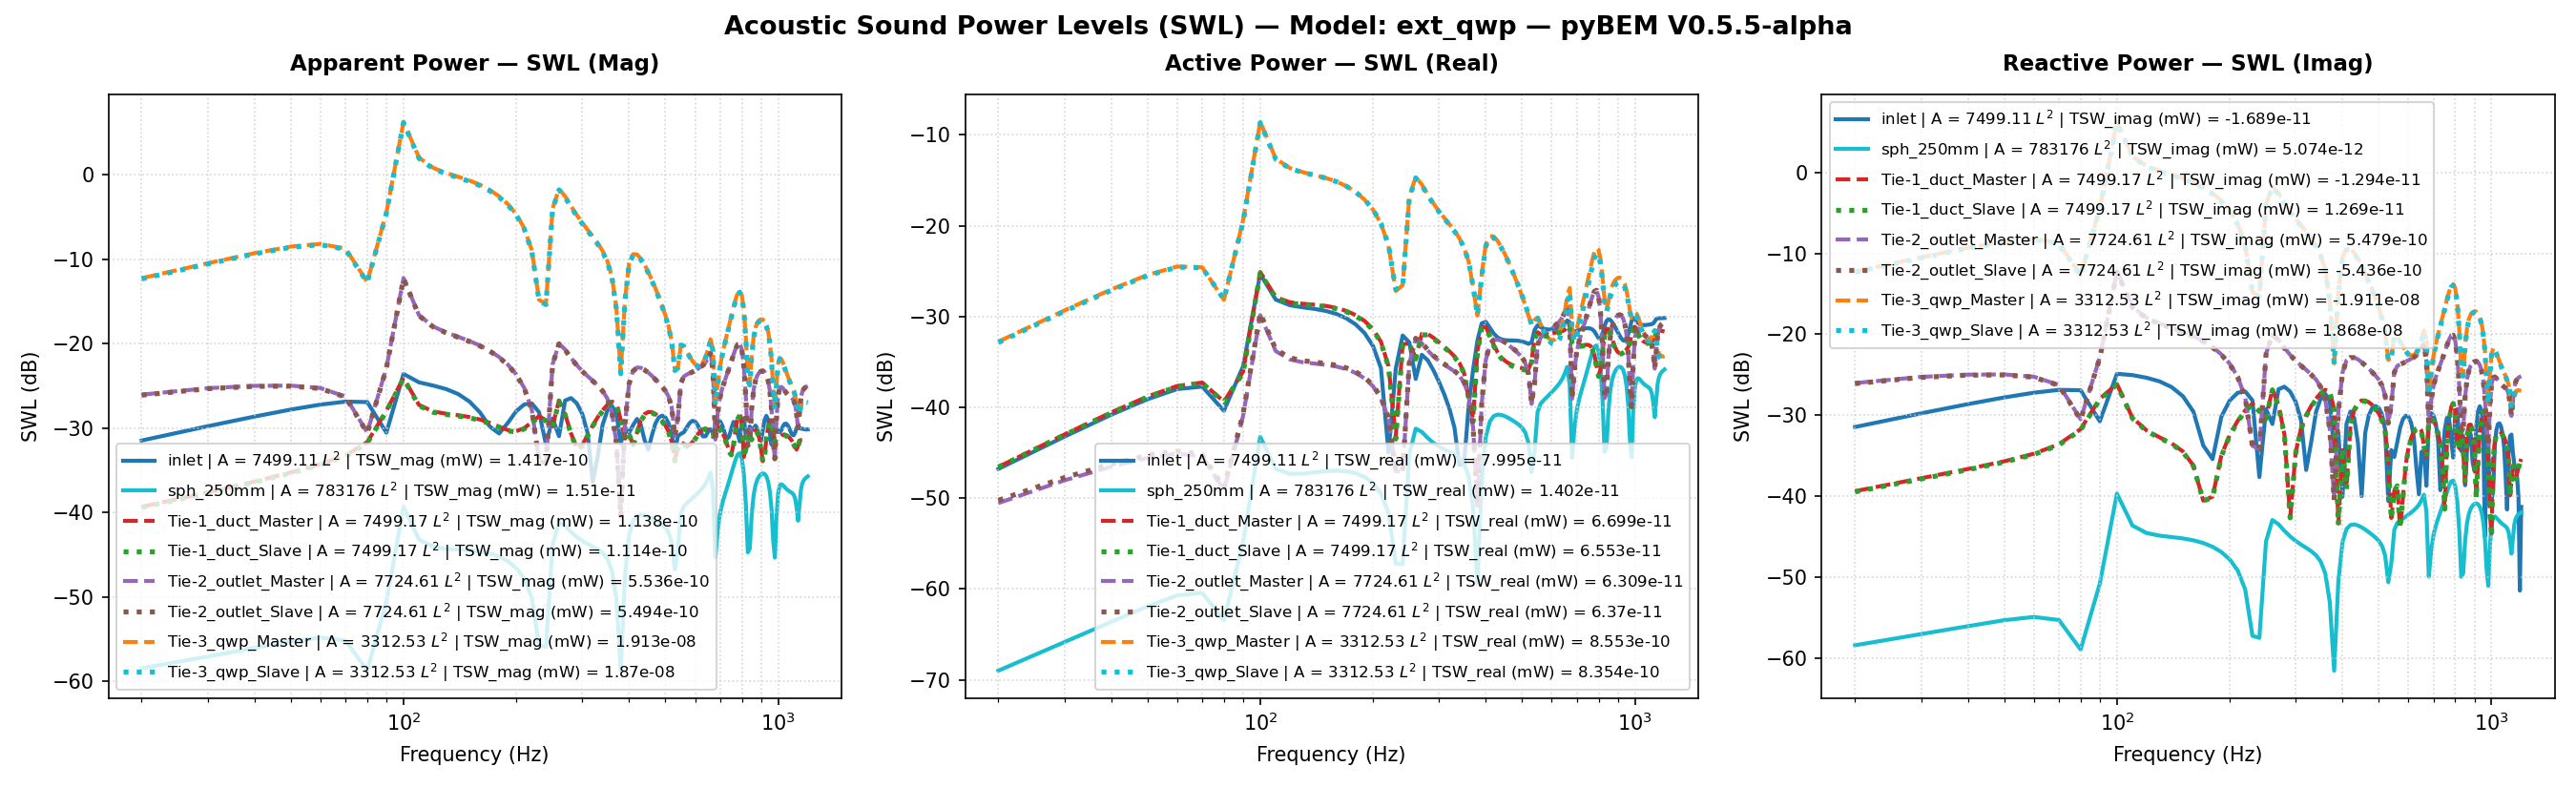

Data behind this chart, as committed beside it:
Freq(Hz), inlet | A = 7499.11 L^2 | TSW_real (mW) …, inlet | A = 7499.11 L^2 | TSW_imag (mW) …, inlet | A = 7499.11 L^2 | TSW_mag (mW) =…, inlet | A = 7499.11 L^2 | TSW_real (mW) …, inlet | A = 7499.11 L^2 | TSW_imag (mW) …, inlet | A = 7499.11 L^2 | TSW_mag (mW) =…, inlet | A = 7499.11 L^2 | P_rms (MPa), inlet | A = 7499.11 L^2 | V_mean (mm/s), inlet | A = 7499.11 L^2 | SPL (dB), sph_250mm | A = 783176 L^2 | TSW_real (m…, sph_250mm | A = 783176 L^2 | TSW_imag (m…, sph_250mm | A = 783176 L^2 | TSW_mag (mW…, sph_250mm | A = 783176 L^2 | TSW_real (m…, sph_250mm | A = 783176 L^2 | TSW_imag (m…, sph_250mm | A = 783176 L^2 | TSW_mag (mW…, sph_250mm | A = 783176 L^2 | P_rms (MPa), sph_250mm | A = 783176 L^2 | V_mean (mm/…, sph_250mm | A = 783176 L^2 | SPL (dB), Tie-1_duct_Master | A = 7499.17 L^2 | TS…, Tie-1_duct_Master | A = 7499.17 L^2 | TS…, Tie-1_duct_Master | A = 7499.17 L^2 | TS…, Tie-1_duct_Master | A = 7499.17 L^2 | TS…, Tie-1_duct_Master | A = 7499.17 L^2 | TS…
20.0, 2.0968112720453778e-14, -7.129329937554671e-13, 7.132412742797423e-13, -46.78, -31.47, -31.47, 3.850232401626388e-12, (4.854822836850595e-05-9.162613191542147…, -14.31, 1.2571840107628947e-16, 1.429961129227592e-15, 1.4354769059344106e-15, -69.01, -58.45, -58.43, 1.151793811970735e-14, (-2.668901657560379e-07+1.53820963008905…, -64.79, 2.2063471721990494e-14, -1.1496394699050903e-13, 1.1706197457784336e-13, -46.56, -39.39
30.0, 4.74515481521335e-14, -1.0508723660397761e-12, 1.0519431444370325e-12, -43.24, -29.78, -29.78, 5.765331117435928e-12, (4.6750449565704506e-05-1.35058092247667…, -10.8, 2.5928436956507214e-16, 1.965094779952506e-15, 1.98212660506269e-15, -65.86, -57.07, -57.03, 1.6553712845321078e-14, (-2.2386451984050487e-07+1.9429855634122…, -61.64, 5.0078792287969934e-14, -1.6577538698256158e-13, 1.7317437560516765e-13, -43, -37.8
40.0, 8.277589220552033e-14, -1.3671622435221956e-12, 1.3696658163373514e-12, -40.82, -28.64, -28.63, 7.676734356309068e-12, (4.4221190085721044e-05-1.75707660007266…, -8.317, 4.333813689682264e-16, 2.4621633016911473e-15, 2.5000135069961975e-15, -63.63, -56.09, -56.02, 2.1417226949698583e-14, (-1.8686475493800697e-07+2.2101011043180…, -59.41, 8.782258569770845e-14, -2.1567393688285657e-13, 2.3286917702689156e-13, -40.56, -36.66
50.0, 1.227876783613986e-13, -1.6521883395270413e-12, 1.6567447368941615e-12, -39.11, -27.82, -27.81, 9.586927020412138e-12, (4.090645911325488e-05-2.123392072923894…, -6.387, 6.424383914278635e-16, 2.918414669504608e-15, 2.988289020486491e-15, -61.92, -55.35, -55.25, 2.6092543682380623e-14, (-1.541545886149417e-07+2.38934935789726…, -57.69, 1.3129225388742288e-13, -2.684021631273348e-13, 2.987932012316745e-13, -38.82, -35.71
60.0, 1.585778813158939e-13, -1.890754514956066e-12, 1.897392837624667e-12, -38, -27.23, -27.22, 1.1501238224864532e-11, (3.667913901680014e-05-2.429997266565905…, -4.806, 8.462681663334339e-16, 3.2019821459889224e-15, 3.3119268519369773e-15, -60.72, -54.95, -54.8, 2.996198072294658e-14, (-1.2186218252712288e-07+2.4625974457951…, -56.49, 1.716153659746095e-13, -3.3317159097785104e-13, 3.747734554011418e-13, -37.65, -34.77
70.0, 1.690802685181669e-13, -2.0514491263748966e-12, 2.058405124193608e-12, -37.72, -26.88, -26.86, 1.3437979457398248e-11, (3.1205890537212884e-05-2.63652194410116…, -3.454, 9.061039462075454e-16, 2.937067773313777e-15, 3.0736609224784757e-15, -60.43, -55.32, -55.12, 3.101482545350432e-14, (-8.50841723737747e-08+2.314345888707717…, -56.19, 1.874854207114939e-13, -4.362653335403059e-13, 4.748454740527704e-13, -37.27, -33.6
80.0, 9.15485921206751e-14, -2.0306439442967785e-12, 2.0327065634833907e-12, -40.38, -26.92, -26.92, 1.548060889298772e-11, (2.3350818628698122e-05-2.60978312889256…, -2.225, 4.478611416695675e-16, 1.2695203051363427e-15, 1.3462025877894609e-15, -63.49, -58.96, -58.71, 2.181073173671552e-14, (-3.6180019302134025e-08+1.4938308936414…, -59.25, 1.1525536563719484e-13, -6.7087945650137e-13, 6.807077526102792e-13, -39.38, -31.73
90.0, 2.828831635486987e-13, -8.382460966306368e-13, 8.846916992578934e-13, -35.48, -30.77, -30.53, 1.8433094389428384e-11, (6.912523911853232e-06-1.077313690069024…, -0.7086, 3.2766956462337857e-15, 8.253457317838745e-15, 8.880106534013733e-15, -54.85, -50.83, -50.52, 5.900882608922456e-14, (-3.617572537561926e-08-3.73197426477194…, -50.6, 2.4640005083664555e-13, -1.5912688140428573e-12, 1.6102327234277856e-12, -36.08, -27.98
100.0, 2.940379605690892e-12, -3.239225588486543e-12, 4.374747379983091e-12, -25.32, -24.9, -23.59, 1.7321663372758485e-11, (5.295199346460928e-05-4.163051979275867…, -1.249, 4.724346132254058e-14, 1.0703617121535172e-13, 1.1699866061701935e-13, -43.26, -39.7, -39.32, 2.240916875286741e-13, (-6.644819673080917e-07+1.11927974378845…, -39.01, 3.0896458710021068e-12, 2.4305694204198754e-12, 3.9311040835470864e-12, -25.1, -26.14
110.0, 1.5341995785093091e-12, -3.12238850455696e-12, 3.478947875448494e-12, -28.14, -25.06, -24.59, 1.9468746003852153e-11, (2.570797484041388e-05-4.012892985955143…, -0.2338, 2.095879226443488e-14, 4.3145735741129723e-14, 4.7966920745729906e-14, -46.79, -43.65, -43.19, 1.4927141338554363e-13, (-1.9246003904921418e-07+7.7808902156662…, -42.54, 1.6339593912535787e-12, 9.27658207573735e-13, 1.878928695385932e-12, -27.87, -30.33
120.0, 1.3297965775686608e-12, -2.8956958638039972e-12, 3.186442134005402e-12, -28.76, -25.38, -24.97, 2.11240795206633e-11, (1.52789904642874e-05-3.721547656340471e…, 0.475, 1.8489624979907653e-14, 3.487352549498152e-14, 3.947187622025017e-14, -47.33, -44.58, -44.04, 1.4021022820233618e-13, (-8.867713109497486e-08+6.96881722910893…, -43.09, 1.4360741422956145e-12, 6.469612795135277e-13, 1.5750770899736512e-12, -28.43, -31.89
130.0, 1.2602513243903616e-12, -2.6082894906056957e-12, 2.896792617263407e-12, -29, -25.84, -25.38, 2.251030816956615e-11, (7.361999316057856e-06-3.352173051789165…, 1.027, 1.8598001756658525e-14, 3.236427608015531e-14, 3.7327363093757196e-14, -47.31, -44.9, -44.28, 1.4062331147964422e-13, (-2.207317816946135e-08+6.62241890427362…, -43.06, 1.3807377412209447e-12, 5.307959709862924e-13, 1.4792501725020003e-12, -28.6, -32.75
140.0, 1.2103968433673255e-12, -2.217747961199882e-12, 2.5265523026131517e-12, -29.17, -26.54, -25.97, 2.363373093979955e-11, (7.021934063230315e-07-2.850249168265530…, 1.45, 1.9254760668336797e-14, 3.109983086585693e-14, 3.6577934445234016e-14, -47.15, -45.07, -44.37, 1.4308383387409715e-13, (3.620725297997515e-08+6.372896073530039…, -42.91, 1.3482953482873663e-12, 4.4716945167602583e-13, 1.420514295854001e-12, -28.7, -33.5
150.0, 1.1486646717872373e-12, -1.7127668758918156e-12, 2.0622805093789477e-12, -29.4, -27.66, -26.86, 2.4448618325460775e-11, (-4.640590054155735e-06-2.20124759388896…, 1.744, 1.9849600050299685e-14, 2.9910698146021804e-14, 3.589786185470228e-14, -47.02, -45.24, -44.45, 1.4527315944350216e-13, (9.201333094098268e-08+6.102429279544137…, -42.78, 1.3058937978032215e-12, 3.5546168336234064e-13, 1.3534074107524718e-12, -28.84, -34.49
160.0, 1.0636939195371017e-12, -1.103685512942006e-12, 1.5328295619338312e-12, -29.73, -29.57, -28.15, 2.4892626486869123e-11, (-8.276370162909864e-06-1.41845636669537…, 1.901, 2.008165778422182e-14, 2.8358233058113522e-14, 3.47485591289895e-14, -46.97, -45.47, -44.59, 1.461131902439657e-13, (1.45705585200571e-07+5.758929756672685e…, -42.73, 1.2414120218862908e-12, 2.3814722095018745e-13, 1.2640482217582152e-12, -29.06, -36.23
170.0, 9.521884502773867e-13, -4.211034295844312e-13, 1.0411488573923623e-12, -30.21, -33.76, -29.82, 2.4899687247161757e-11, (-9.750259304828164e-06-5.41202030584849…, 1.903, 1.9769039539678492e-14, 2.6265615668855436e-14, 3.287396372184826e-14, -47.04, -45.81, -44.83, 1.4496257500930837e-13, (1.9539670509247527e-07+5.31742243380923…, -42.8, 1.1507539514147238e-12, 8.758082296493472e-14, 1.1540819109785127e-12, -29.39, -40.58
180.0, 8.150131068663475e-13, 2.8610811714965614e-13, 8.637732451649898e-13, -30.89, -35.43, -30.64, 2.4407028735241177e-11, (-8.69275611893088e-06+3.677060861769974…, 1.73, 1.8797585654745327e-14, 2.3580451066973177e-14, 3.015604249515184e-14, -47.26, -46.27, -45.21, 1.4134547341962235e-13, (2.3801768200485773e-07+4.76888322488413…, -43.01, 1.0337383010302288e-12, -9.819085366082065e-14, 1.0383912166228607e-12, -29.86, -40.08
190.0, 6.548567151540526e-13, 9.553916510937922e-13, 1.1582791219572588e-12, -31.84, -30.2, -29.36, 2.335504340221851e-11, (-4.917120149188374e-06+1.22786912964835…, 1.347, 1.709342971355594e-14, 2.030918683070378e-14, 2.6545214429284784e-14, -47.67, -46.92, -45.76, 1.3477468684111583e-13, (2.697652625664778e-07+4.114852738648037…, -43.43, 8.916477799912093e-13, -3.178691228482366e-13, 9.466131959906111e-13, -30.5, -34.98
200.0, 4.737635941937594e-13, 1.5155845133262295e-12, 1.5879069116978152e-12, -33.24, -28.19, -27.99, 2.167337589183662e-11, (1.5476773804650363e-06+1.94782886699489…, 0.6979, 1.4591490147675213e-14, 1.6466693104070778e-14, 2.200144464605347e-14, -48.36, -47.83, -46.58, 1.2450941889830806e-13, (2.859451437146624e-07+3.362501074673215…, -44.12, 7.245825980291573e-13, -5.689474022605083e-13, 9.21260597174146e-13, -31.4, -32.45
210.0, 2.697712189970992e-13, 1.8862327582275404e-12, 1.9054266002157774e-12, -35.69, -27.24, -27.2, 1.9239768486831467e-11, (1.048667477148749e-05+2.424185905861235…, -0.3366, 1.119996089029548e-14, 1.2035999386704544e-14, 1.6440936870534492e-14, -49.51, -49.2, -47.84, 1.0907261776878985e-13, (2.7957930457973204e-07+2.52116009167907…, -45.27, 5.275425213249984e-13, -8.483096249773988e-13, 9.98964629821913e-13, -32.78, -30.71
220.0, 3.1779016630905966e-14, 1.9577901333590825e-12, 1.958048036227968e-12, -44.98, -27.08, -27.08, 1.5778216587491773e-11, (2.1502500839956644e-05+2.51615142787735…, -2.059, 6.822951218678787e-15, 6.998661628663978e-15, 9.774145892353146e-15, -51.66, -51.55, -50.1, 8.512278282184424e-14, (2.3703578954901868e-07+1.61316959621755…, -47.42, 2.835081929835272e-13, -1.1448131185915675e-12, 1.179395596052544e-12, -35.47, -29.41
230.0, 2.659344901541624e-13, 1.5216591398646603e-12, 1.5447225288016007e-12, -35.75, -28.18, -28.11, 1.0631858476619171e-11, (3.345751043557513e-05+1.955635975621123…, -5.488, 1.907415721283978e-15, 1.87153521443692e-15, 2.672242278065132e-15, -57.2, -57.28, -55.73, 4.500194339332688e-14, (1.2637752933285415e-07+7.74786989179038…, -52.96, 4.76082856133403e-14, -1.3870449293789265e-12, 1.3878617312163458e-12, -43.22, -28.58
240.0, 6.175237691447102e-13, 1.7141300870256012e-13, 6.408728618151601e-13, -32.09, -37.66, -31.93, 4.2775429131060754e-12, (3.99390711215867e-05+2.2029995925237147…, -13.4, 1.876705732388265e-15, 1.7642349299120359e-15, 2.5757618861029643e-15, -57.27, -57.53, -55.89, 4.463046844436017e-14, (-1.1215470563865006e-07+9.0402919509704…, -53.03, 4.935396678345395e-13, -1.1356340299098678e-12, 1.238243131866902e-12, -33.07, -29.45
250.0, 5.195519073200367e-13, -1.1904196074265663e-12, 1.2988583549200075e-12, -32.84, -29.24, -28.86, 1.4927660334755493e-11, (1.7449260431021202e-05-1.52992700492386…, -2.541, 3.0497013122042725e-14, 2.753338168427379e-14, 4.1087162427429197e-14, -45.16, -45.6, -43.86, 1.7989606618454419e-13, (-2.82078868818081e-07+4.950836391424868…, -40.92, 5.075167014349537e-13, 9.19861758158852e-13, 1.050580247462568e-12, -32.95, -30.36
260.0, 2.0529672473266516e-13, 7.761531832004019e-13, 8.028452584266013e-13, -36.88, -31.1, -30.95, 2.1421030929933478e-11, (-6.399978056330735e-07+9.97511892048676…, 0.5962, 5.82104097284226e-14, 5.0547388135466666e-14, 7.70940351004431e-14, -42.35, -42.96, -41.13, 2.485068723933775e-13, (1.4360001793757248e-07+7.60179015491464…, -38.11, 3.5060114403135803e-13, 2.0978082589420128e-12, 2.1269040066447326e-12, -34.55, -26.78
270.0, 3.788452555705804e-13, 2.088387749866741e-12, 2.1224719365545942e-12, -34.22, -26.8, -26.73, 1.9026464094825015e-11, (1.2836228165261313e-05+2.68399545449390…, -0.4334, 5.352147522434619e-14, 4.4770984329803686e-14, 6.977814377045173e-14, -42.71, -43.49, -41.56, 2.3825645285058466e-13, (4.197020771475451e-07+5.972540419282549…, -38.48, 6.448236489996839e-13, 1.3132308007110117e-12, 1.4630012557224115e-12, -31.91, -28.82
280.0, 3.296196140771634e-13, 2.2443689363320325e-12, 2.2684446240445363e-12, -34.82, -26.49, -26.44, 1.5274957210594734e-11, (2.7144897280659014e-05+2.88446243936590…, -2.341, 4.593658673722227e-14, 3.7070930692047575e-14, 5.90290089993127e-14, -43.38, -44.31, -42.29, 2.2069946990140997e-13, (5.071146828443624e-07+4.321664225964749…, -39.14, 6.413456969558971e-13, 5.772661428262181e-13, 8.628791935475702e-13, -31.93, -32.39
290.0, 2.5547598966594456e-13, 1.9517381437627674e-12, 1.9683876048975535e-12, -35.93, -27.1, -27.06, 1.1608359254092139e-11, (3.763703928576609e-05+2.508373412243916…, -4.725, 4.0590668563983053e-14, 3.164492559030313e-14, 5.146847277787581e-14, -43.92, -45, -42.88, 2.0743191919547382e-13, (5.345423669112117e-07+3.096020237307413…, -39.68, 5.829647857108645e-13, 5.4040075443962803e-14, 5.85464150168824e-13, -32.34, -42.67
300.0, 1.9063746195225402e-13, 1.4613142650305299e-12, 1.4736967201840802e-12, -37.2, -28.35, -28.32, 8.08488981161069e-12, (4.486046631454439e-05+1.878080756401348…, -7.867, 3.6965433388506866e-14, 2.78764890118624e-14, 4.629840067679038e-14, -44.32, -45.55, -43.34, 1.9792496293235683e-13, (5.415441580770734e-07+2.131553650140700…, -40.09, 5.210895788748572e-13, -3.4650329769669173e-13, 6.257786226187806e-13, -32.83, -34.6
310.0, 1.3830497969826662e-13, 8.647590638934511e-13, 8.757491113299607e-13, -38.59, -30.63, -30.58, 4.629463058953722e-12, (4.92890261312531e-05+1.1113881494806348…, -12.71, 3.43753834596236e-14, 2.5106325265400815e-14, 4.2567529366035176e-14, -44.64, -46, -43.71, 1.9083876312476957e-13, (5.389936031651012e-07+1.304606899820527…, -40.41, 4.647057337303253e-13, -6.851692209307918e-13, 8.278938822534854e-13, -33.33, -31.64
320.0, 9.599621028151008e-14, 2.0993209162853337e-13, 2.3083924164652516e-13, -40.18, -36.78, -36.37, 1.2334812744536046e-12, (5.105708392310024e-05+2.698046757453612…, -24.2, 3.230304662150488e-14, 2.2875572193240827e-14, 3.9582554543628064e-14, -44.91, -46.41, -44.02, 1.8497156537599742e-13, (5.288454913818745e-07+5.421333468724533…, -40.68, 4.1339142372802844e-13, -9.961832861214023e-13, 1.0785516254493905e-12, -33.84, -30.02
330.0, 5.964717847178043e-14, -4.621982698229593e-13, 4.66031143301584e-13, -42.24, -33.35, -33.32, 2.4811432206572173e-12, (5.005180162968861e-05-5.940171097819007…, -18.13, 3.027514530946982e-14, 2.0810403812990275e-14, 3.673768270276764e-14, -45.19, -46.82, -44.35, 1.7904711972468314e-13, (5.089365329988294e-07-1.961192880657834…, -40.96, 3.636778246516566e-13, -1.2979752468582137e-12, 1.3479619065834175e-12, -34.39, -28.87
340.0, 2.327769809804405e-14, -1.0978068727449012e-12, 1.0980536330592797e-12, -46.33, -29.59, -29.59, 6.094075396246189e-12, (4.59870863967006e-05-1.4109011396698213…, -10.32, 2.7716100705630292e-14, 1.851147745842001e-14, 3.332952198904497e-14, -45.57, -47.33, -44.77, 1.7129007857463437e-13, (4.73738259362102e-07-9.18756102972042e-…, -41.35, 3.0933127927516413e-13, -1.5954586936247393e-12, 1.625169001489005e-12, -35.1, -27.97
350.0, 2.368601108326794e-14, -1.6074319058486476e-12, 1.6076064067616962e-12, -46.26, -27.94, -27.94, 9.813541550563365e-12, (3.851350869744544e-05-2.065871114682383…, -6.184, 2.3793696480029275e-14, 1.5456581520582607e-14, 2.8373330866963316e-14, -46.24, -48.11, -45.47, 1.5868666856004282e-13, (4.139320912260335e-07-1.578796532673684…, -42.01, 2.3861794171517504e-13, -1.871559213193588e-12, 1.886709413396294e-12, -36.22, -27.28
360.0, 1.029857706267383e-13, -1.8276476673230422e-12, 1.8305469305163802e-12, -39.87, -27.38, -27.37, 1.3469705554363258e-11, (2.7610177812457278e-05-2.34889236054197…, -3.433, 1.7366409418868567e-14, 1.098288626227652e-14, 2.054789446035455e-14, -47.6, -49.59, -46.87, 1.355533442295305e-13, (3.175503478881859e-07-1.998641097234410…, -43.38, 1.271517044923841e-13, -2.056614446536899e-12, 2.060541321512285e-12, -38.96, -26.87
370.0, 2.591794230156865e-13, -1.4785187901564438e-12, 1.5010635516727526e-12, -35.86, -28.3, -28.24, 1.6478919910939494e-11, (1.5138697751662284e-05-1.90019200812537…, -1.682, 7.929173883091162e-15, 4.886612973895655e-15, 9.31401013661357e-15, -51.01, -53.11, -50.31, 9.158425288575319e-14, (1.8470662168957224e-07-1.70629122682668…, -46.78, 7.415299688171123e-14, -1.9515612183783725e-12, 1.9529694969520176e-12, -41.3, -27.1
380.0, 5.439899918862333e-13, -3.5887561138502937e-13, 6.517030118998705e-13, -32.64, -34.45, -31.86, 1.7099595688306384e-11, (9.05841361448141e-06-4.612268529862815e…, -1.361, 1.1549278875447807e-15, 6.941748723878055e-16, 1.3474929235002593e-15, -59.37, -61.59, -58.7, 3.494804198297468e-14, (9.518395488615036e-08+2.996343286419169…, -55.15, 4.1666388318965966e-13, -1.1884599679155395e-12, 1.2593831374496371e-12, -33.8, -29.25
390.0, 8.397542832540144e-13, 6.047339671340354e-13, 1.0348383580294712e-12, -30.76, -32.18, -29.85, 1.2856908660430565e-11, (2.001442381814504e-05+7.772039550937726…, -3.838, 1.5142898017537382e-14, 8.877957049020589e-15, 1.7553503403417562e-14, -48.2, -50.52, -47.56, 1.2652452618161378e-13, (2.5299678725096056e-07+2.30655208622767…, -43.98, 7.507437017389967e-13, 4.580876470521156e-14, 7.521399794084802e-13, -31.25, -43.39
400.0, 8.741677471055955e-13, 9.7766815557683e-14, 8.796178717511158e-13, -30.58, -40.1, -30.56, 7.146090566663314e-12, (3.2835835022331425e-05+1.25649888807243…, -8.939, 4.6943825445768825e-14, 2.688319867649395e-14, 5.4096479724309775e-14, -43.28, -45.71, -42.67, 2.2274868030309323e-13, (5.669608496552555e-07+1.919705398460154…, -39.06, 7.712294437808815e-13, 4.0030557197718286e-13, 8.689300351067094e-13, -31.13, -33.98
410.0, 7.534664278120408e-13, -7.81475570590177e-13, 1.0855485826387873e-12, -31.23, -31.07, -29.64, 8.81356665720769e-12, (3.129711861971176e-05-1.004352223094538…, -7.118, 6.979945195667209e-14, 3.907050738633862e-14, 7.99904246824438e-14, -41.56, -44.08, -40.97, 2.7158481206687825e-13, (7.235122525936437e-07-4.722314409703141…, -37.34, 6.182985930997329e-13, -1.2274644829728875e-13, 6.303648473691312e-13, -32.09, -39.11
420.0, 6.49011097764623e-13, -1.107928859351193e-12, 1.284025608157749e-12, -31.88, -29.55, -28.91, 1.275552804363431e-11, (2.2767347526699693e-05-1.42390991452184…, -3.907, 8.006530319385203e-14, 4.383598464775992e-14, 9.128004341345426e-14, -40.97, -43.58, -40.4, 2.9084125560179127e-13, (7.172694164050493e-07-2.845029755810900…, -36.75, 4.865666491057388e-13, -7.364289305145771e-13, 8.826520683263768e-13, -33.13, -31.33
430.0, 5.890763557677643e-13, -9.1986414937237e-13, 1.092319095422754e-12, -32.3, -30.36, -29.62, 1.5460461538560613e-11, (1.4675809334280752e-05-1.18220919262952…, -2.236, 8.311386301362927e-14, 4.453835993685351e-14, 9.429517342320894e-14, -40.8, -43.51, -40.26, 2.962965029215487e-13, (6.29463942709225e-07-4.6305094873191223…, -36.59, 4.0404091399337926e-13, -1.1725303715544705e-12, 1.2401921352751233e-12, -33.94, -29.31
440.0, 5.603652685040523e-13, -4.5169105827034474e-13, 7.197458205971067e-13, -32.52, -33.45, -31.43, 1.6859206582967487e-11, (9.795805423622416e-06-5.805132439177082…, -1.484, 8.241799114571554e-14, 4.3254418968430403e-14, 9.307883768500634e-14, -40.84, -43.64, -40.31, 2.9502491505356163e-13, (5.080736513754143e-07-5.834382983719235…, -36.62, 3.5507360600713013e-13, -1.4195287206899283e-12, 1.463263152869808e-12, -34.5, -28.48
450.0, 5.489646719930856e-13, 9.980571854615965e-14, 5.579636122105019e-13, -32.6, -40.01, -32.53, 1.7210881536952765e-11, (8.551138221867845e-06+1.282702864578109…, -1.305, 7.97849103546875e-14, 4.103349594612495e-14, 8.971833541626914e-14, -40.98, -43.87, -40.47, 2.902472207402928e-13, (3.7738821448785297e-07-6.56182792120328…, -36.77, 3.2537445649282315e-13, -1.5190187980062855e-12, 1.553475666251152e-12, -34.88, -28.18
460.0, 5.456208476940561e-13, 6.035137143944973e-13, 8.135913672726765e-13, -32.63, -32.19, -30.9, 1.676179296322678e-11, (1.0365578787391898e-05+7.75635686554338…, -1.534, 7.623480562699336e-14, 3.8444165252081196e-14, 8.537973665287792e-14, -41.18, -44.15, -40.69, 2.836916679125384e-13, (2.4986399123190334e-07-6.92269379117316…, -36.96, 3.063908490732666e-13, -1.5154963406857743e-12, 1.546157983851524e-12, -35.14, -28.19
470.0, 5.448011411076863e-13, 9.866638035544774e-13, 1.1270819600174716e-12, -32.64, -30.06, -29.48, 1.5714941229007168e-11, (1.432367186309291e-05+1.268060092778680…, -2.094, 7.235094897622137e-14, 3.579478047005462e-14, 8.072128670096378e-14, -41.41, -44.46, -40.93, 2.76348179174548e-13, (1.3124937628338443e-07-7.01121391655826…, -37.19, 2.9346284197316643e-13, -1.4453401679629371e-12, 1.4748317330279069e-12, -35.32, -28.4
480.0, 5.433056019119555e-13, 1.2193047333336286e-12, 1.3348726567724365e-12, -32.65, -29.14, -28.75, 1.4226994189779494e-11, (1.951584344806389e-05+1.567050162077986…, -2.958, 6.838884834193983e-14, 3.321141265411356e-14, 7.60265250292203e-14, -41.65, -44.79, -41.19, 2.6865447059687926e-13, (2.327094796775942e-08-6.896601808265513…, -37.44, 2.840468926682237e-13, -1.3345358576281509e-12, 1.3644297682657679e-12, -35.47, -28.75
490.0, 5.391653411228246e-13, 1.297668845187026e-12, 1.4052201595611705e-12, -32.68, -28.87, -28.52, 1.2408916648660385e-11, (2.519183249032079e-05+1.667763700559234…, -4.146, 6.428040762471247e-14, 3.065668985137305e-14, 7.121659523624021e-14, -41.92, -45.13, -41.47, 2.604414444259034e-13, (-7.439084012126731e-08-6.61626818245608…, -37.71, 2.765854931177036e-13, -1.1989785519198317e-12, 1.2304670263631365e-12, -35.58, -29.21
500.0, 5.308582823099385e-13, 1.2297544320586185e-12, 1.3394426001381596e-12, -32.75, -29.1, -28.73, 1.0326307037734339e-11, (3.079625779210094e-05+1.580480112469379…, -5.742, 5.951148242499566e-14, 2.7886895966560264e-14, 6.572134742281478e-14, -42.25, -45.55, -41.82, 2.5057803345987067e-13, (-1.6211000332313979e-07-6.1669802708306…, -38.04, 2.6991552501152955e-13, -1.0449708272011288e-12, 1.0792675388167945e-12, -35.69, -29.81
510.0, 5.170695411035295e-13, 1.022123953953388e-12, 1.1454685886493448e-12, -32.86, -29.9, -29.41, 7.994342330747844e-12, (3.5934066577075245e-05+1.31363346989335…, -7.965, 5.269836246198177e-14, 2.427438813905698e-14, 5.80203699203995e-14, -42.78, -46.15, -42.36, 2.3578467087197954e-13, (-2.3656707912778278e-07-5.4849852485647…, -38.57, 2.635758151142277e-13, -8.669945734664078e-13, 9.061742662056388e-13, -35.79, -30.62
520.0, 4.999130221762436e-13, 6.601674859694387e-13, 8.280906588487726e-13, -33.01, -31.8, -30.82, 5.391701898856507e-12, (4.019973831369929e-05+8.484471007166667…, -11.39, 4.049906321596214e-14, 1.8345925727975018e-14, 4.446062428921656e-14, -43.93, -47.36, -43.52, 2.0668876019589685e-13, (-2.770841810403149e-07-4.41641018051221…, -39.71, 2.631011766202299e-13, -6.35078529392735e-13, 6.874205173215216e-13, -35.8, -31.97
530.0, 5.180016221973279e-13, 8.679214132365139e-14, 5.252223875603627e-13, -32.86, -40.62, -32.8, 3.3599644804039345e-12, (4.2031832409483056e-05+1.11545240012702…, -15.49, 1.9300932581863933e-14, 8.60248979858379e-15, 2.1131228768445883e-14, -47.14, -50.65, -46.75, 1.4268137151628396e-13, (-1.8895687359599835e-07-3.0451817841782…, -42.93, 3.215309782758052e-13, -2.653418452838002e-13, 4.168794368274939e-13, -34.93, -35.76
540.0, 7.142560982353585e-13, -3.6997497914817787e-13, 8.043899918957798e-13, -31.46, -34.32, -30.95, 5.775103415422438e-12, (3.694789012213604e-05-4.754917578756863…, -10.79, 3.3601396782609894e-14, 1.4741036455103413e-14, 3.6692669860792005e-14, -44.74, -48.31, -44.35, 1.8825087192368433e-13, (5.576506721427757e-08-4.675996503092715…, -40.53, 5.844954774516634e-13, 5.360596969082336e-14, 5.869485183113944e-13, -32.33, -42.71
550.0, 8.000883880691758e-13, -3.039221882346882e-13, 8.558680536300519e-13, -30.97, -35.17, -30.68, 6.542626617621888e-12, (3.474704960481311e-05-3.906007262271071…, -9.706, 8.871856695675213e-14, 3.831854102452769e-14, 9.664002643370977e-14, -40.52, -44.17, -40.15, 3.0587585032670684e-13, (-1.4856696036329746e-07-7.4752960199651…, -36.31, 6.716554530452785e-13, -1.1607555186115487e-13, 6.816117526461306e-13, -31.73, -39.35
560.0, 7.64495596560839e-13, -4.595025407845772e-13, 8.919619398541594e-13, -31.17, -33.38, -30.5, 6.733280414454309e-12, (3.491060087590979e-05-5.905525594434751…, -9.456, 1.0904513872768345e-13, 4.6388583829789566e-14, 1.1850208010779026e-13, -39.62, -43.34, -39.26, 3.39098978970121e-13, (-3.9397113644507036e-07-7.4375814515801…, -35.41, 6.347611846962568e-13, -1.357512172607015e-13, 6.491149009110464e-13, -31.97, -38.67
570.0, 7.369590018684043e-13, -6.962769915326412e-13, 1.0138590727377353e-12, -31.33, -31.57, -29.94, 7.83027973414874e-12, (3.340949680032035e-05-8.94855028938733e…, -8.145, 1.188289183572913e-13, 4.9807320414346913e-14, 1.2884518231125765e-13, -39.25, -43.03, -38.9, 3.539749250619895e-13, (-5.617503629894252e-07-6.71194810372555…, -35.04, 6.188925093729708e-13, -3.949516793163124e-14, 6.201514383180293e-13, -32.08, -44.03
580.0, 7.235017830063207e-13, -8.891054169978923e-13, 1.1462823703382694e-12, -31.41, -30.51, -29.41, 9.429128608351436e-12, (3.037836169221757e-05-1.142678076875580…, -6.531, 1.2745225121670358e-13, 5.2653860809339786e-14, 1.379003458963575e-13, -38.95, -42.79, -38.6, 3.6658576498289775e-13, (-6.926720650635477e-07-5.79437996534163…, -34.74, 6.214707200088858e-13, 9.645913526923305e-14, 6.289119339027135e-13, -32.07, -40.16
590.0, 7.198685546217975e-13, -9.843016199308384e-13, 1.2194508661408824e-12, -31.43, -30.07, -29.14, 1.1125490774507274e-11, (2.6376510365067292e-05-1.26502421493035…, -5.094, 1.3668031738597893e-13, 5.567221060845705e-14, 1.4758354987858344e-13, -38.64, -42.54, -38.31, 3.796185568353545e-13, (-8.032084827209556e-07-4.72318145782368…, -34.43, 6.329703556017005e-13, 2.4484082652706146e-13, 6.786740759782989e-13, -31.99, -36.11
600.0, 7.233678327719188e-13, -9.563977415652348e-13, 1.1991487237037049e-12, -31.41, -30.19, -29.21, 1.2674766373852315e-11, (2.2050181612940243e-05-1.22916215689022…, -3.962, 1.467935845391739e-13, 5.89686290250442e-14, 1.581949925596663e-13, -38.33, -42.29, -38.01, 3.934075499063449e-13, (-8.969228127559839e-07-3.48372403828440…, -34.12, 6.472204893441302e-13, 3.9089206614468066e-13, 7.561024859116076e-13, -31.89, -34.08
610.0, 7.325384273447306e-13, -8.025531151512669e-13, 1.0866020661565547e-12, -31.35, -30.96, -29.64, 1.3916148643022793e-11, (1.809957695360211e-05-1.031441078503438…, -3.15, 1.5788482569978439e-13, 6.256934441357838e-14, 1.6983091899473514e-13, -38.02, -42.04, -37.7, 4.0799616917692343e-13, (-9.726580964929669e-07-2.06847027706871…, -33.81, 6.60406178627305e-13, 5.223188575859612e-13, 8.419936518519742e-13, -31.8, -32.82
... 59 more rows
